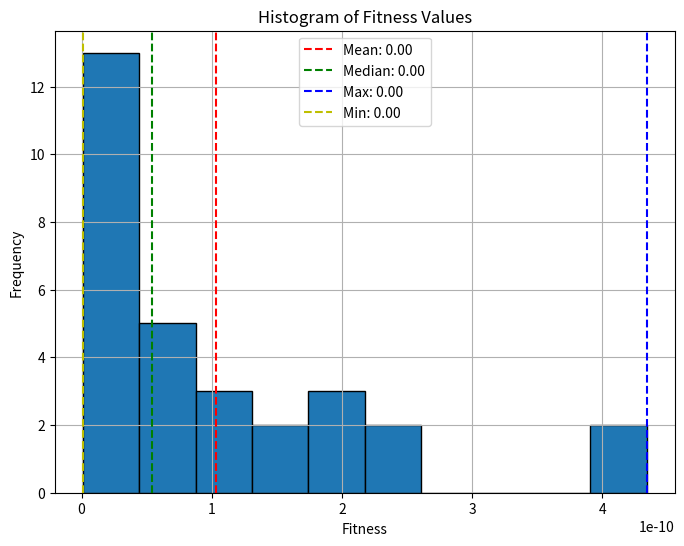

The script that saved this image:
import random
import numpy as np
import math
import matplotlib.pyplot as plt
class Bee:
    def __init__(self, position):
        self.position = position
        self.fitness = evaluate_fitness(position)

def langermann(xx):
    m = 5
    c = [1, 2, 5, 2, 3]
    A = [[3, 5], [5, 2], [2, 1], [1, 4], [7, 9]]

    outer = 0.0
    for i in range(m):
        inner = 0.0
        inner += (xx[0] - A[i][0]) ** 2
        inner += (xx[1] - A[i][1]) ** 2
        newTerm = c[i] * math.exp(-inner / math.pi) * math.cos(math.pi * inner)
        outer += newTerm
    return outer

def deJong5(xx):
    a1 = [-32.0, -16.0, 0.0, 16.0, 32.0]*5
    a2 = [-32.0]*5 + [-16.0]*5 + [0.0]*5 + [16.0]*5 + [32.0]*5
    a = [a1, a2]

    sum = 0.002
    for i in range(1, 26):
        sum += ( 1 / (i + (xx[0] - a[0][i-1])**6 + (xx[1] - a[1][i-1])**6) )
    
    return 1.0/sum

def schwef(xx):
    d = len(xx)
    _sum = 0
    for xi in xx:
        _sum += xi * np.sin(np.sqrt(abs(xi)))
    
    y = 418.9829 * d - _sum
    return y

def levy(xx):
    d = len(xx)
    
    w = np.zeros(d)
    for ii in range(d):
        w[ii] = 1 + (xx[ii] - 1) / 4
    
    term1 = (np.sin(np.pi * w[0])) ** 2
    term3 = (w[d - 1] - 1) ** 2 * (1 + (np.sin(2 * np.pi * w[d - 1])) ** 2)
    
    _sum = 0
    for ii in range(d - 1):
        wi = w[ii]
        new = (wi - 1) ** 2 * (1 + 10 * (np.sin(np.pi * wi + 1)) ** 2)
        _sum += new
    
    y = term1 + _sum + term3
    
    return y

def evaluate_fitness(position):
    #return langermann(position)
    #return deJong5(position)
    #return schwef(position)
    return levy(position)

def employedBees(population, bottom_limit, higher_limit):
    for bee in population:
        new_position = bee.position + np.random.uniform(low=-1, high=1, size=len(bee.position))
        new_position = np.clip(new_position, bottom_limit, higher_limit)
        new_fitness = evaluate_fitness(new_position)
        if new_fitness < bee.fitness:
            bee.position = new_position
            bee.fitness = new_fitness
    return population

def onlookerBees(population, bottom_limit, higher_limit):
    population.sort(key=lambda bee: bee.fitness)
    for i in range(1, len(population)):
        phi = random.uniform(-1, 1)
        neighbor_index = random.randint(0, len(population) - 1)
        
        while neighbor_index == i:
            neighbor_index = random.randint(0, len(population) - 1)
        neighbor = population[neighbor_index]
        new_position = population[i].position + phi * (population[i].position - neighbor.position)
        new_position = np.clip(new_position, bottom_limit, higher_limit)
        new_fitness = evaluate_fitness(new_position)
        if new_fitness < population[i].fitness:
            population[i].position = new_position
            population[i].fitness = new_fitness
    return population

def scoutBees(population, bottom_limit, higher_limit, factor_random_search):
    for bee in population:
        if random.uniform(0, 1) < factor_random_search:
            bee.position = np.random.uniform(low=bottom_limit, high=higher_limit, size=len(bee.position))
            bee.fitness = evaluate_fitness(bee.position)
    return population

def ABC(problem_size, colony_size, generations, bottom_limit, higher_limit, factor_random_search):
    population = [Bee(np.random.uniform(low=bottom_limit, high=higher_limit, size=problem_size)) 
                  for _ in range(colony_size)]
    best_solution = min(population, key=lambda bee: bee.fitness)

    for generation in range(generations):
        population = employedBees(population, bottom_limit, higher_limit)
        population = onlookerBees(population, bottom_limit, higher_limit)
        population = scoutBees(population, bottom_limit, higher_limit, factor_random_search)

        best_solution = min(population, key=lambda bee: bee.fitness)
        #print(f"Generation {generation}: Best Fitness = {best_solution.fitness}")

    return best_solution

problem_size = 2
colony_size = 150
generations = 80
factor_random_search = 0.01

#Limit of Langermann
#bottom_limit = 0
#higher_limit = 10

#Limit og DeJong N5
#bottom_limit = -65.536
#higher_limit = 65.536

#Limit of Schwefel 
bottom_limit = -500
higher_limit = 500

#Limit of Levy Function
#bottom_limit = -10
#higher_limit = 10

#best_solution = ABC(problem_size, colony_size, generations, bottom_limit, higher_limit, factor_random_search)

#print("Best Bee Solution:")
#print("Position:", best_solution.position)
#print("Fitness:", best_solution.fitness)

#print(best_solution.fitness)

# Realizar 30 execuções e guardar os resultados
results = []
for _ in range(30):
    result = ABC(problem_size, colony_size, generations, bottom_limit, higher_limit, factor_random_search).fitness
    results.append(result)

# Calcular estatísticas
mean_result = np.mean(results)
median_result = np.median(results)
max_result = np.max(results)
min_result = np.min(results)

# Plotar os resultados
plt.figure(figsize=(8, 6))
plt.hist(results, bins=10, edgecolor='black')
plt.axvline(x=mean_result, color='r', linestyle='--', label=f'Mean: {mean_result:.2f}')
plt.axvline(x=median_result, color='g', linestyle='--', label=f'Median: {median_result:.2f}')
plt.axvline(x=max_result, color='b', linestyle='--', label=f'Max: {max_result:.2f}')
plt.axvline(x=min_result, color='y', linestyle='--', label=f'Min: {min_result:.2f}')
plt.xlabel('Fitness')
plt.ylabel('Frequency')
plt.title('Histogram of Fitness Values')
plt.legend()
plt.grid(True)
plt.show()
